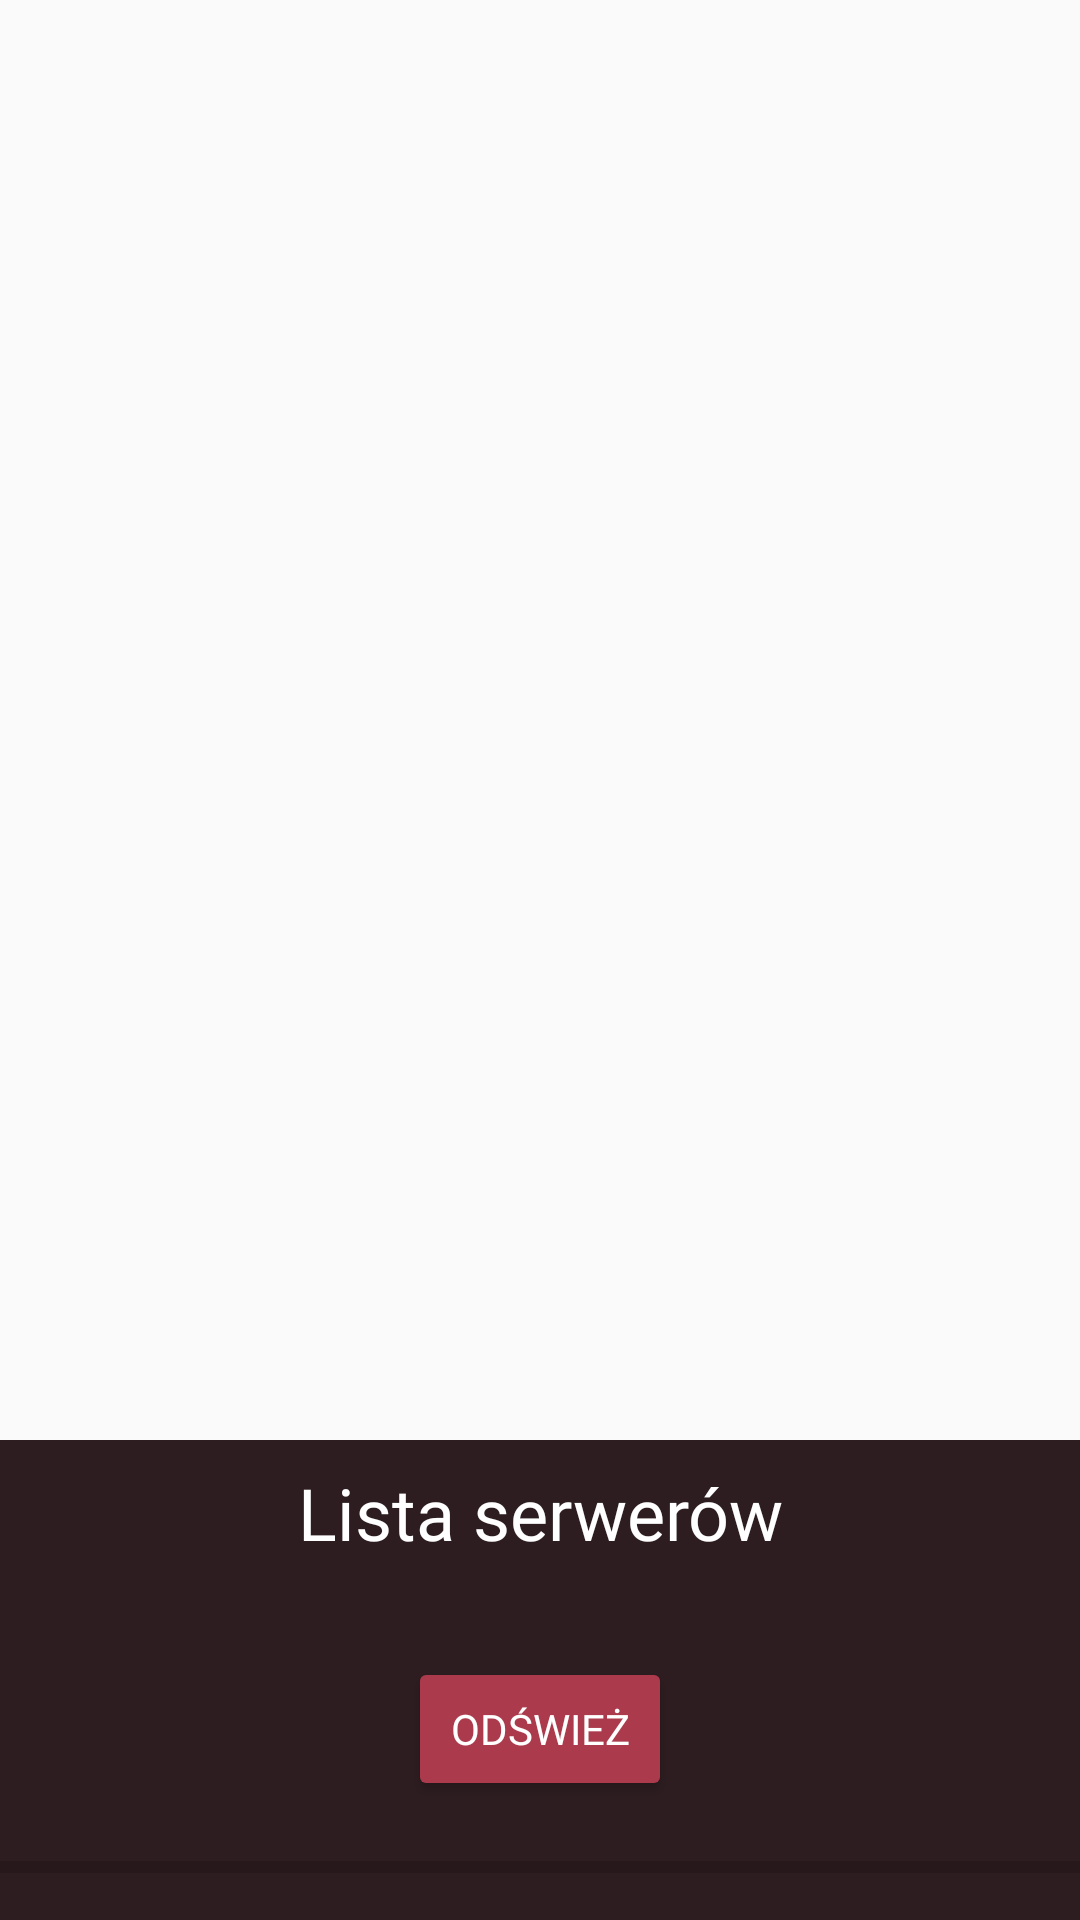

Layout XML and referenced resources for this Android screen:
<!-- AndroidManifest.xml: application theme AppTheme -->
<!-- res/layout/activity_main.xml -->
<?xml version="1.0" encoding="utf-8"?>
<android.support.constraint.ConstraintLayout xmlns:android="http://schemas.android.com/apk/res/android"
    xmlns:tools="http://schemas.android.com/tools" xmlns:app="http://schemas.android.com/apk/res-auto"
    android:layout_width="match_parent" android:layout_height="match_parent"
    tools:context="pl.jacekpiszczek.androidapp.activities.MainActivity" tools:layout_editor_absoluteY="81dp">

    <LinearLayout android:orientation="vertical" android:layout_width="match_parent"
        android:layout_height="match_parent">
        <ListView android:layout_width="match_parent" app:layout_constraintLeft_toLeftOf="parent"
            app:layout_constraintRight_toRightOf="parent" android:id="@+id/list_hosts" app:layout_constraintTop_toTopOf="parent" app:layout_constraintBottom_toTopOf="@+id/progressBar"
            android:layout_height="match_parent" style="@style/Widget.AppCompat.ListView.Menu"
            android:layout_margin="0dp" android:layout_weight="1" android:layout_gravity="center" />
        <android.support.constraint.ConstraintLayout android:layout_width="match_parent"
            android:layout_height="match_parent" android:layout_weight="3" android:background="@color/colorPrimary">

            <TextView android:text="Lista serwerów" android:layout_width="wrap_content" android:layout_height="wrap_content"
                android:id="@+id/textView3" app:layout_constraintEnd_toEndOf="parent"
                app:layout_constraintStart_toStartOf="parent" android:textColor="@color/text" android:textSize="24sp"
                app:layout_constraintLeft_toLeftOf="parent" app:layout_constraintRight_toRightOf="parent"
                app:layout_constraintTop_toTopOf="parent" android:layout_marginTop="8dp"
                android:fontFamily="@font/muli" />
            <SeekBar android:layout_width="0dp" android:layout_height="0dp" app:layout_constraintLeft_toLeftOf="parent"
                app:layout_constraintRight_toRightOf="parent" android:id="@+id/seekBar"
                app:layout_constraintBottom_toBottomOf="parent" android:layout_marginBottom="8dp" style="@android:style/Widget.DeviceDefault.Light.SeekBar" />
            <Button android:text="Odśwież" android:layout_width="wrap_content" android:layout_height="wrap_content"
                android:id="@+id/button_refresh" app:layout_constraintLeft_toLeftOf="parent"
                app:layout_constraintRight_toRightOf="parent" android:onClick="refresh" style="@style/Widget.AppCompat.Button.Colored"
                app:layout_constraintBottom_toBottomOf="@+id/progressBar" android:layout_marginBottom="8dp"
                android:layout_marginTop="8dp" app:layout_constraintTop_toBottomOf="@+id/textView3" android:fontFamily="@font/muli" />
            <ProgressBar style="?android:attr/progressBarStyleHorizontal" android:layout_width="0dp"
                android:layout_height="19dp" app:layout_constraintLeft_toLeftOf="parent"
                app:layout_constraintRight_toRightOf="parent" android:id="@+id/progressBar"
                app:layout_constraintHorizontal_bias="0.0" app:layout_constraintBottom_toTopOf="@+id/seekBar" />
        </android.support.constraint.ConstraintLayout>
    </LinearLayout>

</android.support.constraint.ConstraintLayout>
<!-- resources referenced by this layout -->
<resources>
  <color name="colorPrimary">#2d1d20</color>
  <color name="text">#ffffff</color>
  <style name="AppTheme" parent="Theme.AppCompat.Light.DarkActionBar">
          
          <item name="colorPrimary">@color/colorPrimary</item>
          <item name="colorPrimaryDark">@color/colorPrimaryDark</item>
          <item name="colorAccent">@color/colorAccent</item>
          <item name="android:windowContentTransitions">true</item>
      </style>
  <color name="colorPrimaryDark">#2d1d20</color>
  <color name="colorAccent">#ab3b4c</color>
</resources>
